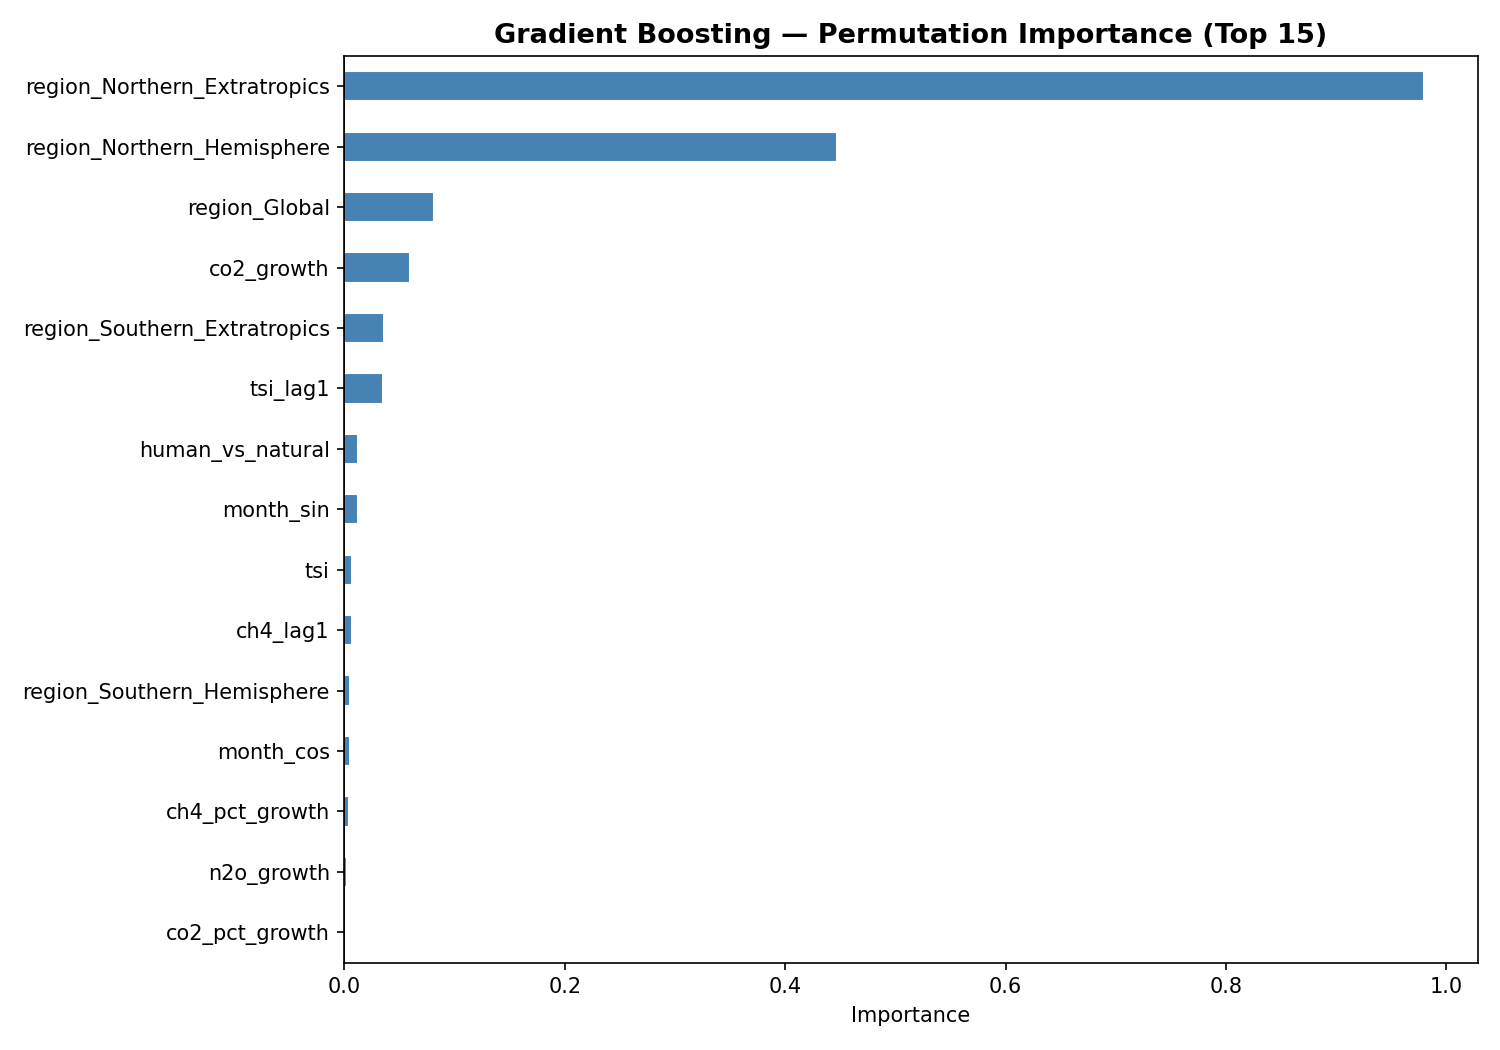

The table this chart was drawn from, first rows:
, importance
region_Northern_Extratropics, 0.9792
region_Northern_Hemisphere, 0.4469
region_Global, 0.08121
co2_growth, 0.05919
region_Southern_Extratropics, 0.03634
tsi_lag1, 0.03547
human_vs_natural, 0.01237
month_sin, 0.012
tsi, 0.007286
ch4_lag1, 0.006997
region_Southern_Hemisphere, 0.005112
month_cos, 0.00476
ch4_pct_growth, 0.003727
n2o_growth, 0.002683
co2_pct_growth, 0.0005278
ch4, 0.0003699
n2o_pct_growth, 0.0003192
co2_ch4_interaction, 9.888394715942272e-05
co2, 2.5378242807505557e-05
owid_primary_energy, 0.0
time_since_baseline, 0.0
aerosol_log, 0.0
n2o, 0.0
n2o_ma12, 0.0
n2o_lag1, 0.0
aerosol_ma12, 0.0
co2_ma12, 0.0
ch4_ma12, 0.0
aerosol_optical_depth, 0.0
volcanic_flag, 0.0
owid_co2, -5.468642978502247e-05
tsi_anomaly, -0.0001193
owid_co2_luc, -0.0009442
co2_lag1, -0.001005
ch4_growth, -0.003942
